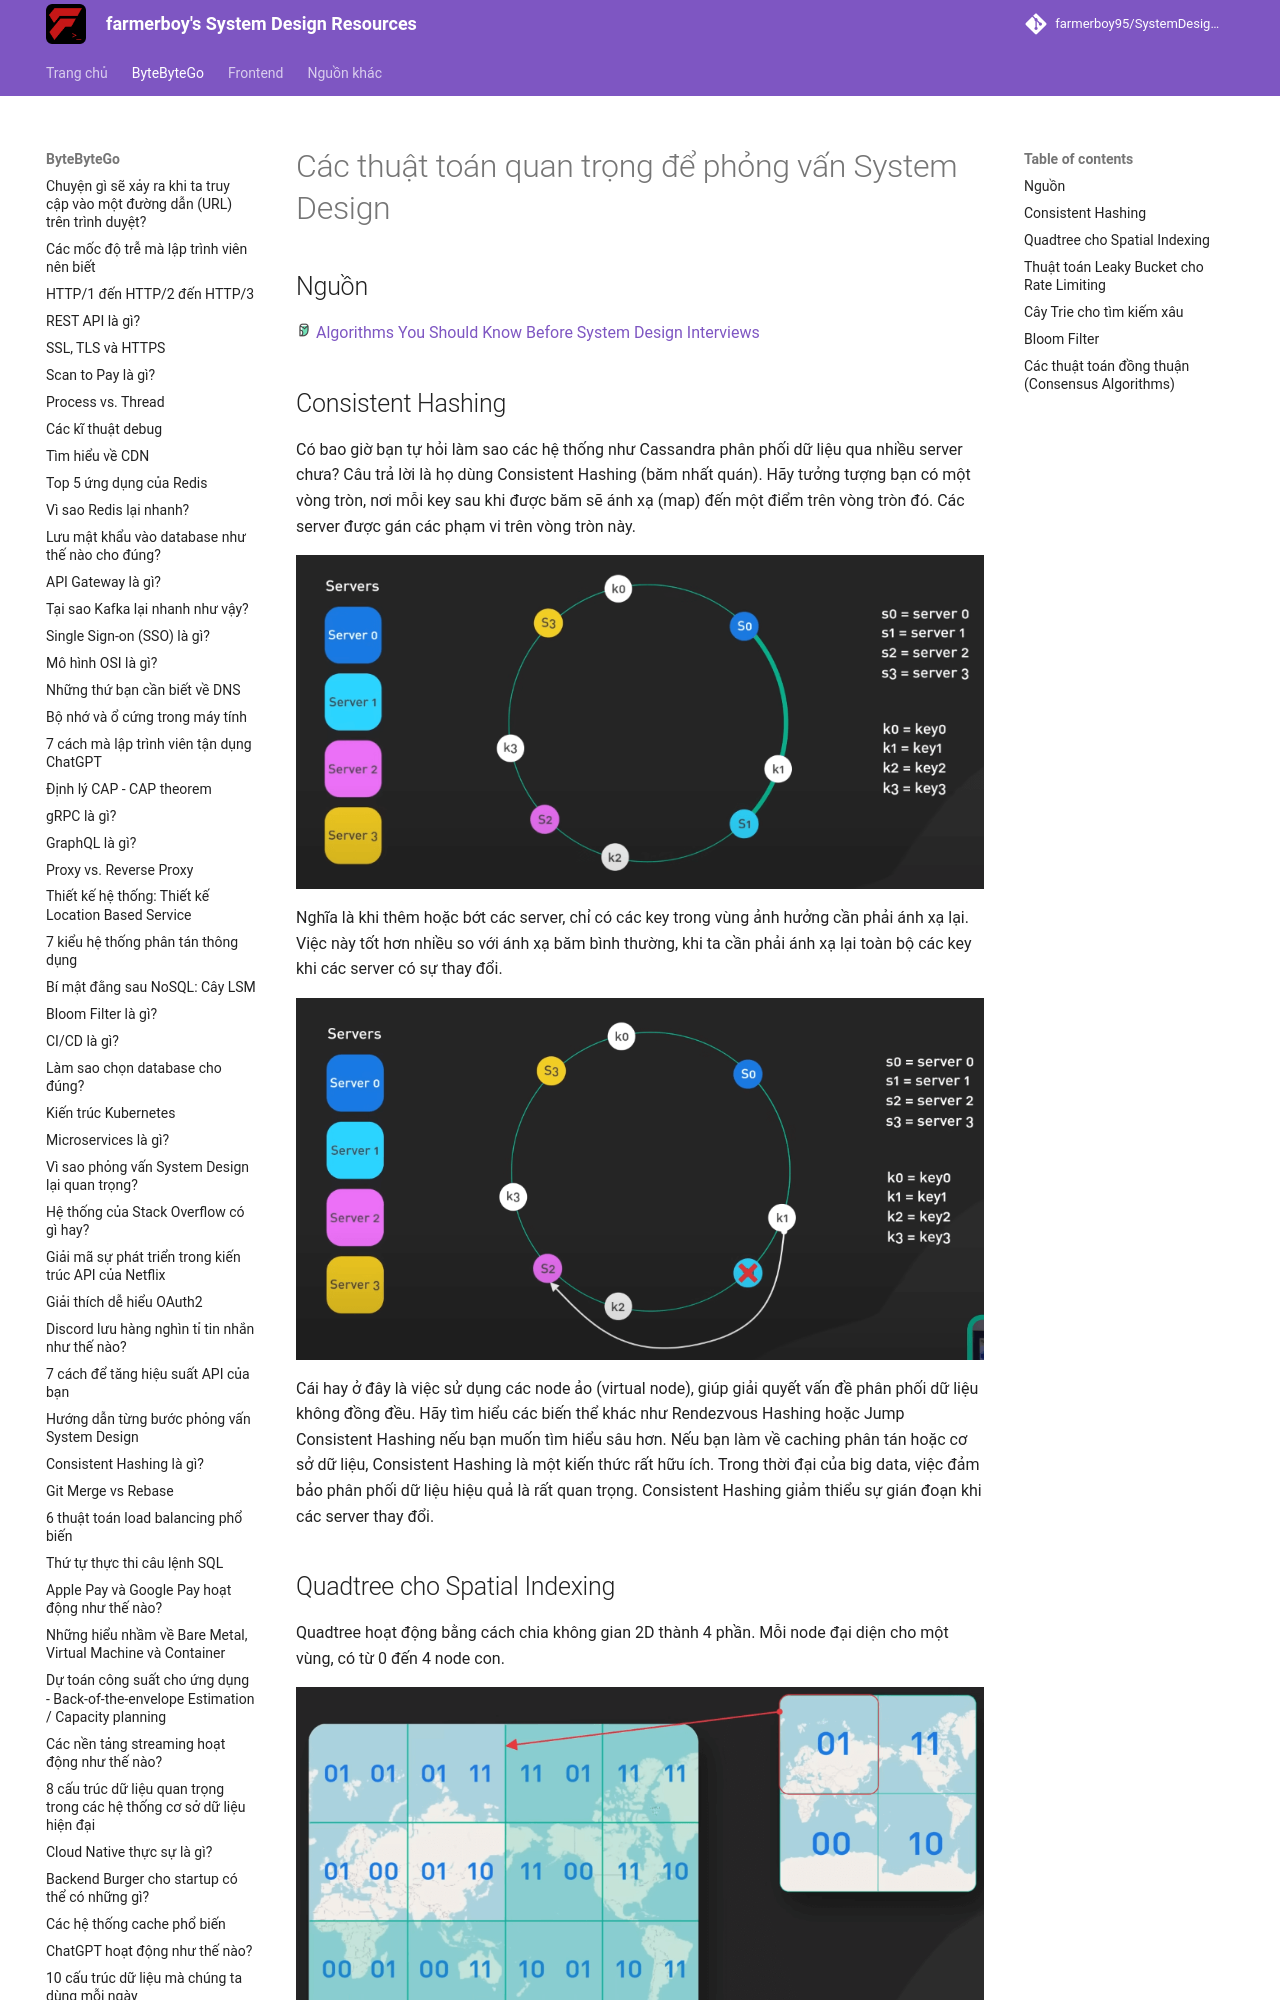

repository: farmerboy95/SystemDesignResources · page: ByteByteGo/algorithms-for-system-design-interviews/index.html · generator: mkdocs

# Các thuật toán quan trọng để phỏng vấn System Design

## Nguồn

<img src="../../assets/images/bytebytego.png" width="16" height="16"/> [Algorithms You Should Know Before System Design Interviews](https://www.youtube.com/watch?v=xbgzl2maQUU)

## Consistent Hashing

Có bao giờ bạn tự hỏi làm sao các hệ thống như Cassandra phân phối dữ liệu qua nhiều server chưa? Câu trả lời là họ dùng Consistent Hashing (băm nhất quán). Hãy tưởng tượng bạn có một vòng tròn, nơi mỗi key sau khi được băm sẽ ánh xạ (map) đến một điểm trên vòng tròn đó. Các server được gán các phạm vi trên vòng tròn này. 

![](../assets/ByteByteGo/algorithms-for-system-design-interviews/figure1.png){:class="centered-img"}

Nghĩa là khi thêm hoặc bớt các server, chỉ có các key trong vùng ảnh hưởng cần phải ánh xạ lại. Việc này tốt hơn nhiều so với ánh xạ băm bình thường, khi ta cần phải ánh xạ lại toàn bộ các key khi các server có sự thay đổi. 

![](../assets/ByteByteGo/algorithms-for-system-design-interviews/figure2.png){:class="centered-img"}

Cái hay ở đây là việc sử dụng các node ảo (virtual node), giúp giải quyết vấn đề phân phối dữ liệu không đồng đều. Hãy tìm hiểu các biến thể khác như Rendezvous Hashing hoặc Jump Consistent Hashing nếu bạn muốn tìm hiểu sâu hơn. Nếu bạn làm về caching phân tán hoặc cơ sở dữ liệu, Consistent Hashing là một kiến thức rất hữu ích. Trong thời đại của big data, việc đảm bảo phân phối dữ liệu hiệu quả là rất quan trọng. Consistent Hashing giảm thiểu sự gián đoạn khi các server thay đổi.
